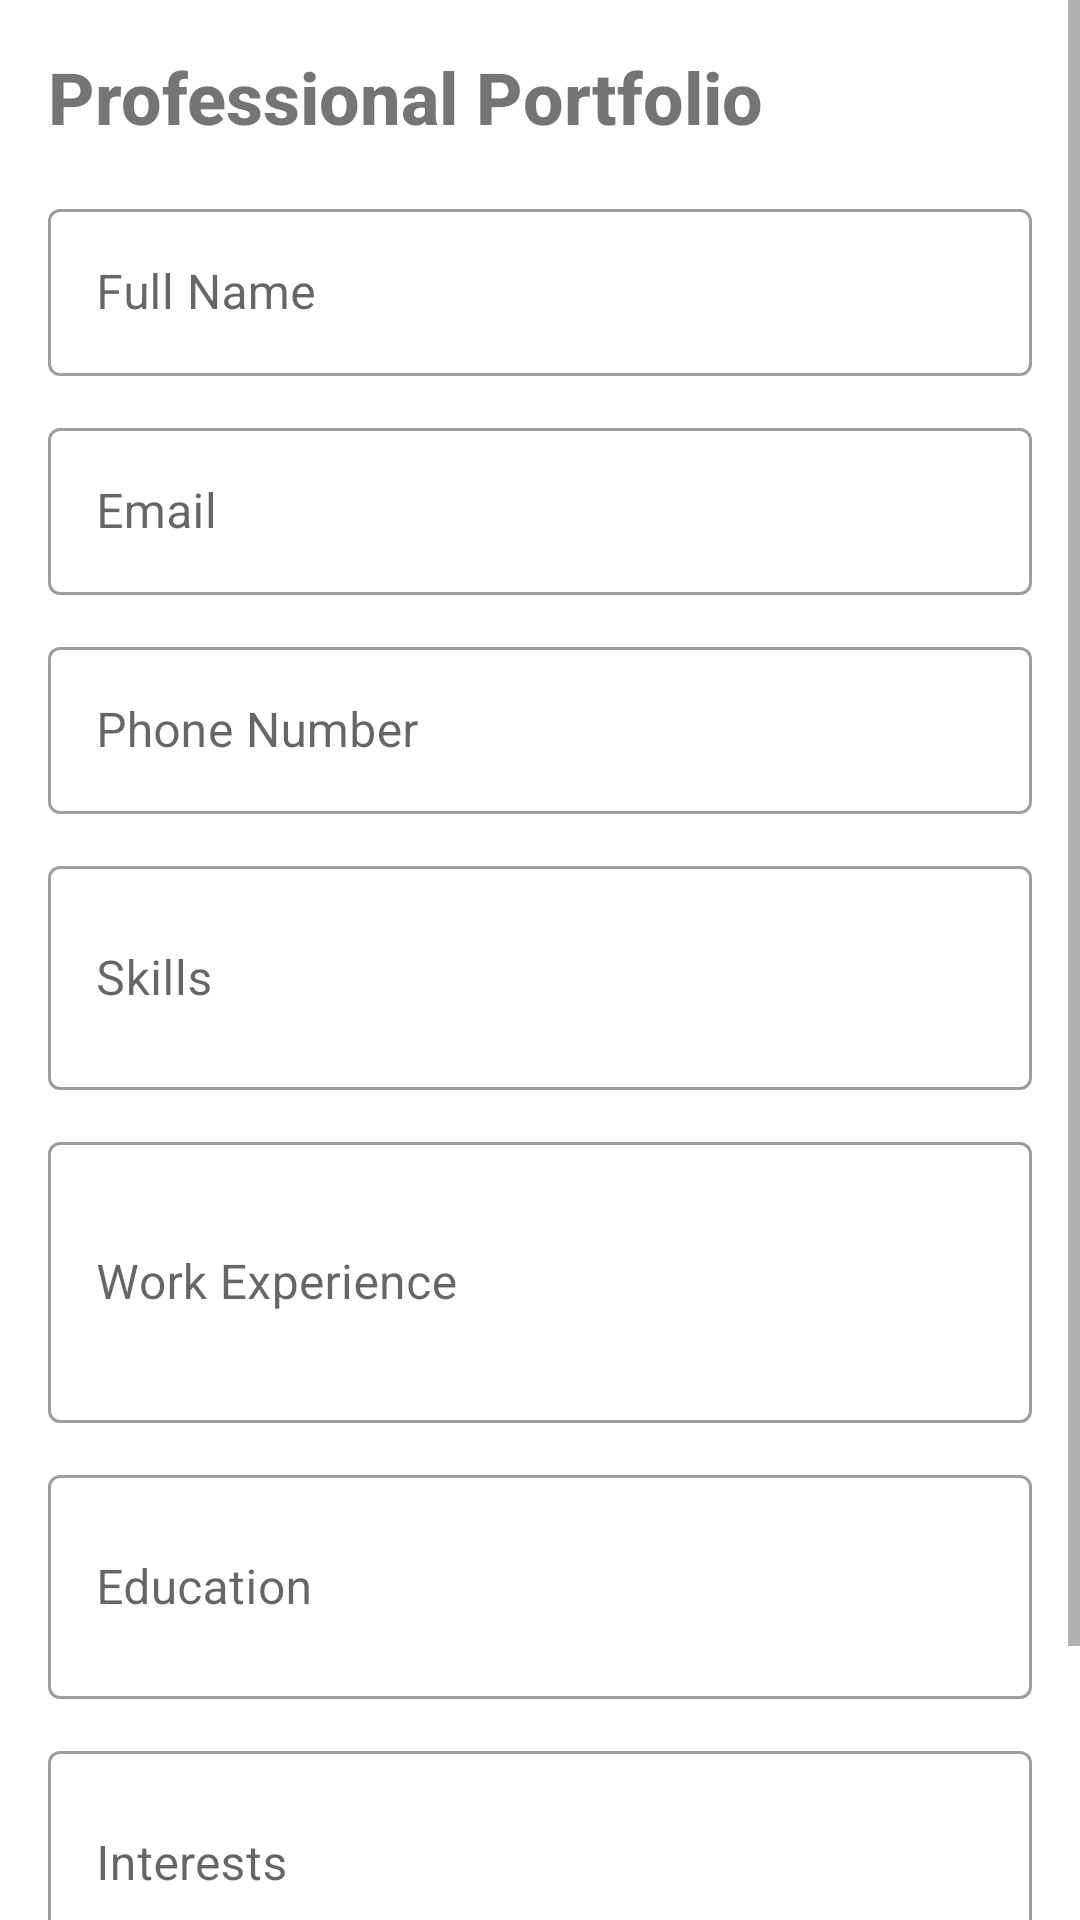

Produce the Android XML layout that renders to this screen, including the resource entries it uses.
<!-- AndroidManifest.xml: application theme Theme.Robokalam -->
<!-- res/layout/fragment_portfolio_edit.xml -->
<?xml version="1.0" encoding="utf-8"?>
<ScrollView xmlns:android="http://schemas.android.com/apk/res/android"
    xmlns:app="http://schemas.android.com/apk/res-auto"
    android:layout_width="match_parent"
    android:layout_height="match_parent"
    android:fillViewport="true">

    <LinearLayout
        android:layout_width="match_parent"
        android:layout_height="wrap_content"
        android:orientation="vertical"
        android:padding="16dp">

        <TextView
            android:layout_width="wrap_content"
            android:layout_height="wrap_content"
            android:text="Professional Portfolio"
            android:textSize="24sp"
            android:textStyle="bold"
            android:fontFamily="sans-serif-medium"
            android:layout_marginBottom="16dp"/>


        <com.google.android.material.textfield.TextInputLayout
            style="@style/Widget.MaterialComponents.TextInputLayout.OutlinedBox"
            android:layout_width="match_parent"
            android:layout_height="wrap_content"
            android:layout_marginBottom="12dp">

            <com.google.android.material.textfield.TextInputEditText
                android:id="@+id/etName"
                android:layout_width="match_parent"
                android:layout_height="wrap_content"
                android:enabled="false"
                android:hint="Full Name"/>
        </com.google.android.material.textfield.TextInputLayout>

        <com.google.android.material.textfield.TextInputLayout
            style="@style/Widget.MaterialComponents.TextInputLayout.OutlinedBox"
            android:layout_width="match_parent"
            android:layout_height="wrap_content"
            android:layout_marginBottom="12dp">

            <com.google.android.material.textfield.TextInputEditText
                android:id="@+id/etEmail"
                android:layout_width="match_parent"
                android:layout_height="wrap_content"
                android:enabled="false"
                android:hint="Email"/>
        </com.google.android.material.textfield.TextInputLayout>

        <com.google.android.material.textfield.TextInputLayout
            style="@style/Widget.MaterialComponents.TextInputLayout.OutlinedBox"
            android:layout_width="match_parent"
            android:layout_height="wrap_content"
            android:layout_marginBottom="12dp">

            <com.google.android.material.textfield.TextInputEditText
                android:id="@+id/etPhone"
                android:layout_width="match_parent"
                android:layout_height="wrap_content"
                android:enabled="false"
                android:hint="Phone Number"
                android:inputType="phone"/>
        </com.google.android.material.textfield.TextInputLayout>

        <com.google.android.material.textfield.TextInputLayout
            style="@style/Widget.MaterialComponents.TextInputLayout.OutlinedBox"
            android:layout_width="match_parent"
            android:layout_height="wrap_content"
            android:layout_marginBottom="12dp">

            <com.google.android.material.textfield.TextInputEditText
                android:id="@+id/etSkills"
                android:layout_width="match_parent"
                android:layout_height="wrap_content"
                android:enabled="false"
                android:hint="Skills"
                android:minLines="2"/>
        </com.google.android.material.textfield.TextInputLayout>

        <com.google.android.material.textfield.TextInputLayout
            style="@style/Widget.MaterialComponents.TextInputLayout.OutlinedBox"
            android:layout_width="match_parent"
            android:layout_height="wrap_content"
            android:layout_marginBottom="12dp">

            <com.google.android.material.textfield.TextInputEditText
                android:id="@+id/etExperience"
                android:layout_width="match_parent"
                android:layout_height="wrap_content"
                android:enabled="false"
                android:hint="Work Experience"
                android:minLines="3"/>
        </com.google.android.material.textfield.TextInputLayout>

        <com.google.android.material.textfield.TextInputLayout
            style="@style/Widget.MaterialComponents.TextInputLayout.OutlinedBox"
            android:layout_width="match_parent"
            android:layout_height="wrap_content"
            android:layout_marginBottom="12dp">

            <com.google.android.material.textfield.TextInputEditText
                android:id="@+id/etEducation"
                android:layout_width="match_parent"
                android:layout_height="wrap_content"
                android:enabled="false"
                android:hint="Education"
                android:minLines="2"/>
        </com.google.android.material.textfield.TextInputLayout>

        <com.google.android.material.textfield.TextInputLayout
            style="@style/Widget.MaterialComponents.TextInputLayout.OutlinedBox"
            android:layout_width="match_parent"
            android:layout_height="wrap_content"
            android:layout_marginBottom="16dp">

            <com.google.android.material.textfield.TextInputEditText
                android:id="@+id/etInterests"
                android:layout_width="match_parent"
                android:layout_height="wrap_content"
                android:enabled="false"
                android:hint="Interests"
                android:minLines="2"/>
        </com.google.android.material.textfield.TextInputLayout>

        <LinearLayout
            android:layout_width="match_parent"
            android:layout_height="wrap_content"
            android:gravity="end"
            android:orientation="horizontal"
            android:layout_marginTop="8dp">

            <com.google.android.material.button.MaterialButton
                android:id="@+id/btnEdit"
                style="@style/Widget.MaterialComponents.Button.OutlinedButton"
                android:layout_width="wrap_content"
                android:layout_height="wrap_content"
                android:layout_marginEnd="8dp"
                android:text="Edit"/>

            <com.google.android.material.button.MaterialButton
                android:id="@+id/btnSave"
                android:layout_width="wrap_content"
                android:layout_height="wrap_content"
                android:text="Save"
                android:visibility="gone"/>
        </LinearLayout>
    </LinearLayout>
</ScrollView>
<!-- resources referenced by this layout -->
<resources>
  <style name="Theme.Robokalam" parent="Theme.MaterialComponents.DayNight.NoActionBar">
          <item name="colorPrimary">@color/purple_500</item>
          <item name="colorPrimaryVariant">@color/purple_700</item>
          <item name="colorOnPrimary">@color/white</item>
          <item name="colorSecondary">@color/teal_200</item>
          <item name="colorSecondaryVariant">@color/teal_700</item>
          <item name="colorOnSecondary">@color/black</item>
          <item name="android:statusBarColor">?attr/colorPrimaryVariant</item>
      </style>
  <color name="purple_500">#6200EE</color>
  <color name="purple_700">#3700B3</color>
  <color name="white">#FFFFFF</color>
  <color name="teal_200">#03DAC5</color>
  <color name="teal_700">#018786</color>
  <color name="black">#000000</color>
</resources>
